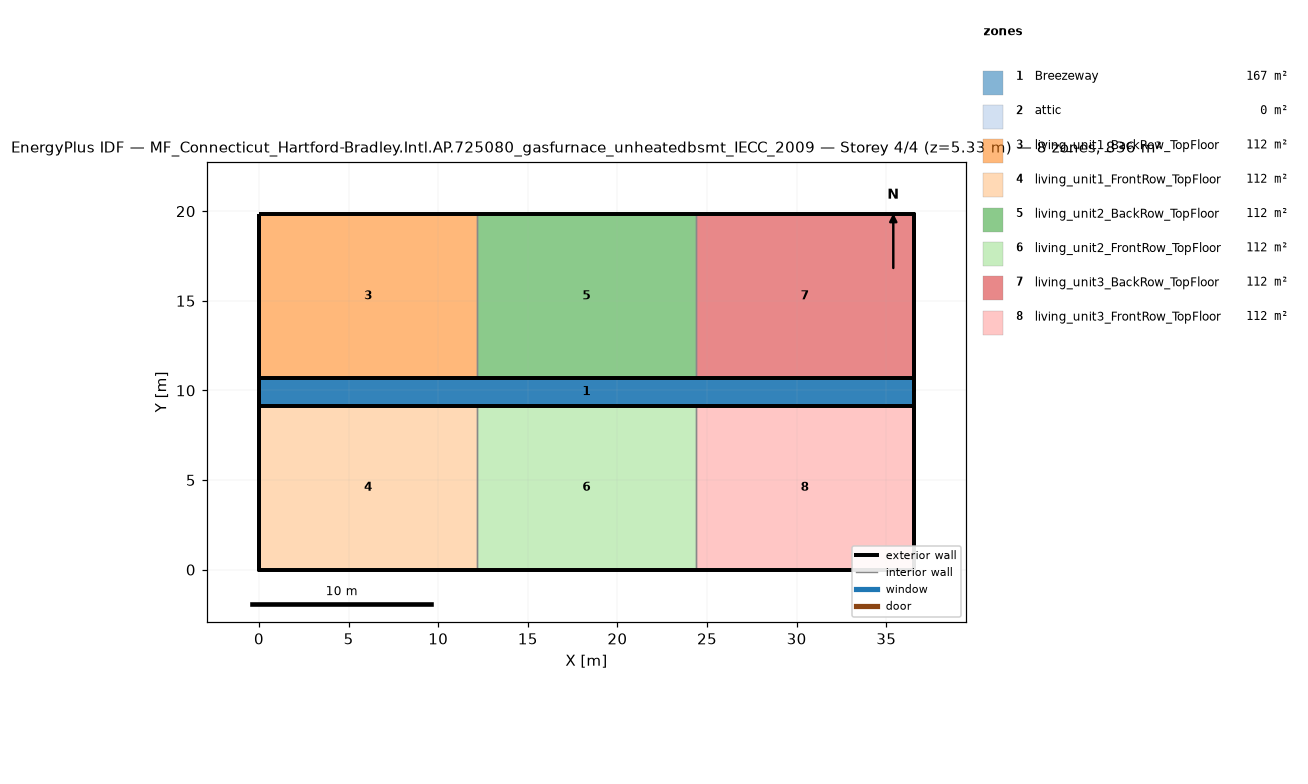
=== STOREY PLAN SPEC (per zone: floor XY polygon, exterior-wall plan segments, windows/doors) ===
zone 1: Breezeway  (167.0 m²)
  floor: (36.54, 9.16) (0.00, 9.16) (0.00, 10.68) (36.54, 10.68)
  floor: (36.54, 9.16) (0.00, 9.16) (0.00, 10.68) (36.54, 10.68)
  floor: (36.54, 9.16) (0.00, 9.16) (0.00, 10.68) (36.54, 10.68)
zone 2: attic  (0.0 m²)
  exterior wall: (36.54, 0.00) – (36.54, 19.84) – (36.54, 9.92)  [29.8 m]
  exterior wall: (0.00, 19.84) – (0.00, 0.00) – (0.00, 9.92)  [29.8 m]
zone 3: living_unit1_BackRow_TopFloor  (111.5 m²)
  floor: (12.18, 10.68) (0.00, 10.68) (0.00, 19.84) (12.18, 19.84)
  exterior wall: (12.18, 19.84) – (0.00, 19.84)  [12.2 m]
  exterior wall: (0.00, 19.84) – (0.00, 10.68)  [9.2 m]
  exterior wall: (0.00, 10.68) – (12.18, 10.68)  [12.2 m]
  interior walls: 1
zone 4: living_unit1_FrontRow_TopFloor  (111.5 m²)
  floor: (12.18, 0.00) (0.00, 0.00) (0.00, 9.16) (12.18, 9.16)
  exterior wall: (0.00, 0.00) – (12.18, 0.00)  [12.2 m]
  exterior wall: (0.00, 9.16) – (0.00, 0.00)  [9.2 m]
  exterior wall: (12.18, 9.16) – (0.00, 9.16)  [12.2 m]
  interior walls: 1
zone 5: living_unit2_BackRow_TopFloor  (111.5 m²)
  floor: (24.36, 10.68) (12.18, 10.68) (12.18, 19.84) (24.36, 19.84)
  exterior wall: (12.18, 10.68) – (24.36, 10.68)  [12.2 m]
  exterior wall: (24.36, 19.84) – (12.18, 19.84)  [12.2 m]
  interior walls: 2
zone 6: living_unit2_FrontRow_TopFloor  (111.5 m²)
  floor: (24.36, 0.00) (12.18, 0.00) (12.18, 9.16) (24.36, 9.16)
  exterior wall: (12.18, 0.00) – (24.36, 0.00)  [12.2 m]
  exterior wall: (24.36, 9.16) – (12.18, 9.16)  [12.2 m]
  interior walls: 2
zone 7: living_unit3_BackRow_TopFloor  (111.5 m²)
  floor: (36.54, 10.68) (24.36, 10.68) (24.36, 19.84) (36.54, 19.84)
  exterior wall: (36.54, 10.68) – (36.54, 19.84)  [9.2 m]
  exterior wall: (36.54, 19.84) – (24.36, 19.84)  [12.2 m]
  exterior wall: (24.36, 10.68) – (36.54, 10.68)  [12.2 m]
  interior walls: 1
zone 8: living_unit3_FrontRow_TopFloor  (111.5 m²)
  floor: (36.54, 0.00) (24.36, 0.00) (24.36, 9.16) (36.54, 9.16)
  exterior wall: (24.36, 0.00) – (36.54, 0.00)  [12.2 m]
  exterior wall: (36.54, 0.00) – (36.54, 9.16)  [9.2 m]
  exterior wall: (36.54, 9.16) – (24.36, 9.16)  [12.2 m]
  interior walls: 1

=== DERIVED (storey summary) ===
Building: MF_Connecticut_Hartford-Bradley.Intl.AP.725080_gasfurnace_unheatedbsmt_IECC_2009
Storey: 4 of 4  (floor level z = 5.33 m)
Storey gross floor area: 836.2 m²
Zones on this storey: 8
  - Breezeway: floor 167.0 m²
  - attic: floor 0.0 m²; exterior wall 59.5 m (81.9 m²); WWR 0.0%
  - living_unit1_BackRow_TopFloor: floor 111.5 m²; exterior wall 33.5 m (86.9 m²); WWR 0.0%
  - living_unit1_FrontRow_TopFloor: floor 111.5 m²; exterior wall 33.5 m (86.9 m²); WWR 0.0%
  - living_unit2_BackRow_TopFloor: floor 111.5 m²; exterior wall 24.4 m (63.1 m²); WWR 0.0%
  - living_unit2_FrontRow_TopFloor: floor 111.5 m²; exterior wall 24.4 m (63.1 m²); WWR 0.0%
  - living_unit3_BackRow_TopFloor: floor 111.5 m²; exterior wall 33.5 m (86.9 m²); WWR 0.0%
  - living_unit3_FrontRow_TopFloor: floor 111.5 m²; exterior wall 33.5 m (86.9 m²); WWR 0.0%
Zone adjacency (shared interzone walls):
  - living_unit1_BackRow_TopFloor ↔ living_unit2_BackRow_TopFloor
  - living_unit1_FrontRow_TopFloor ↔ living_unit2_FrontRow_TopFloor
  - living_unit2_BackRow_TopFloor ↔ living_unit3_BackRow_TopFloor
  - living_unit2_FrontRow_TopFloor ↔ living_unit3_FrontRow_TopFloor